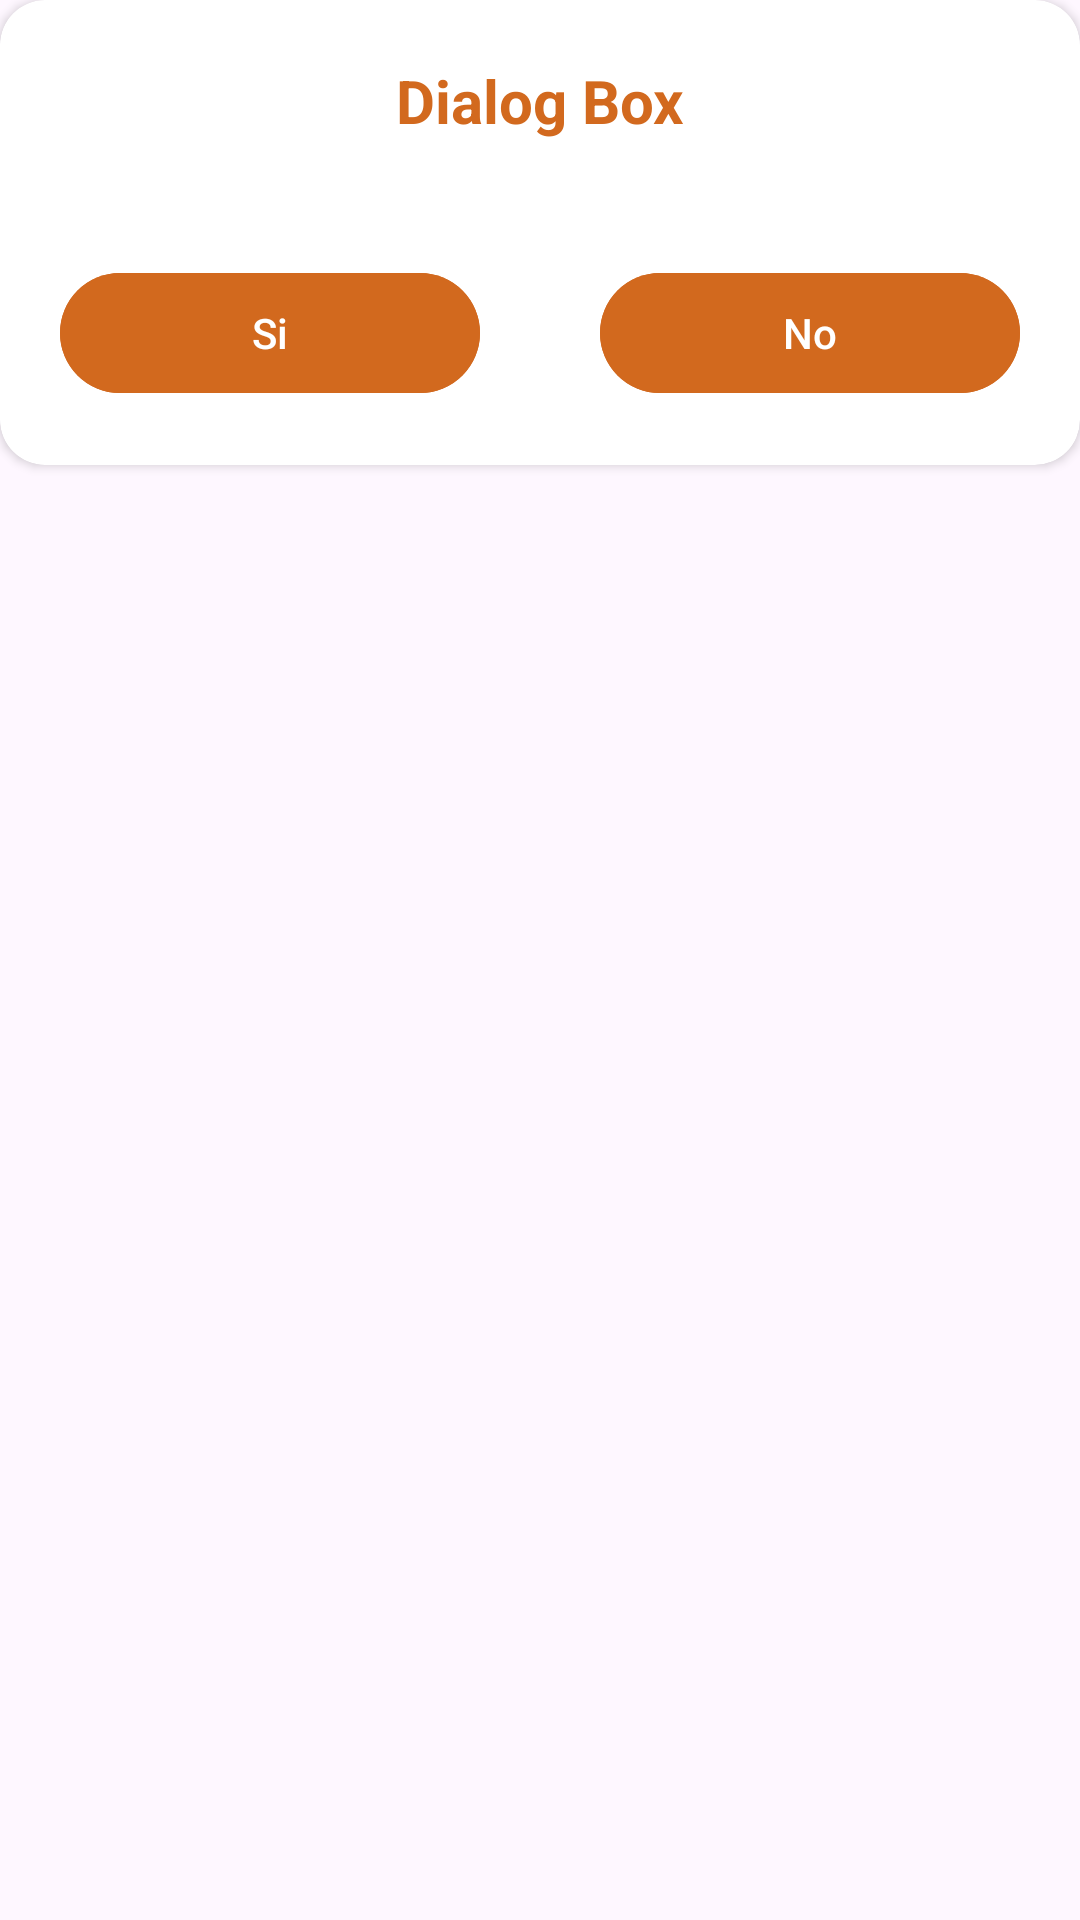

Layout XML and referenced resources for this Android screen:
<!-- AndroidManifest.xml: application theme Theme.DreamTeamManager -->
<!-- res/layout/fragment_custom_dialog.xml -->
<?xml version="1.0" encoding="utf-8"?>
<FrameLayout xmlns:android="http://schemas.android.com/apk/res/android"
    xmlns:app="http://schemas.android.com/apk/res-auto"
    android:layout_width="300dp"
    android:layout_height="wrap_content">

    <androidx.cardview.widget.CardView
        android:id="@+id/cardview"
        android:layout_width="match_parent"
        android:layout_height="wrap_content"
        app:cardCornerRadius="15dp"
        app:layout_constraintBottom_toBottomOf="parent"
        app:layout_constraintEnd_toEndOf="parent"
        app:layout_constraintStart_toStartOf="parent">

        <androidx.constraintlayout.widget.ConstraintLayout
            android:layout_width="match_parent"
            android:layout_height="wrap_content">

            <TextView
                android:id="@+id/dialogTitle"
                android:layout_width="250dp"
                android:layout_height="wrap_content"
                android:layout_margin="20dp"
                android:text="Dialog Box"
                android:textColor="@color/arancione"
                android:textSize="20sp"
                android:textStyle="bold"
                android:textAlignment="center"
                app:layout_constraintBottom_toTopOf="@+id/yesButton"
                app:layout_constraintEnd_toEndOf="parent"
                app:layout_constraintStart_toStartOf="parent"
                app:layout_constraintTop_toTopOf="parent" />

            <com.google.android.material.button.MaterialButton
                android:id="@+id/yesButton"
                android:layout_width="0dp"
                android:layout_height="wrap_content"
                android:layout_margin="20dp"
                android:layout_marginStart="20dp"
                android:layout_marginEnd="10dp"
                android:backgroundTint="@color/arancione"
                android:text="Si"
                android:textColor="@color/white"
                app:layout_constraintBottom_toBottomOf="parent"
                app:layout_constraintEnd_toStartOf="@id/noButton"
                app:layout_constraintHorizontal_chainStyle="packed"
                app:layout_constraintStart_toStartOf="parent"
                app:layout_constraintTop_toBottomOf="@id/dialogTitle" />

            <com.google.android.material.button.MaterialButton
                android:id="@+id/noButton"
                android:layout_width="0dp"
                android:layout_height="wrap_content"
                android:layout_margin="20dp"
                android:layout_marginStart="10dp"
                android:layout_marginEnd="20dp"
                android:backgroundTint="@color/arancione"
                android:text="No"
                android:textColor="@color/white"
                app:layout_constraintBottom_toBottomOf="@id/yesButton"
                app:layout_constraintEnd_toEndOf="parent"
                app:layout_constraintStart_toEndOf="@id/yesButton"
                app:layout_constraintTop_toTopOf="@id/yesButton" />

        </androidx.constraintlayout.widget.ConstraintLayout>
    </androidx.cardview.widget.CardView>
</FrameLayout>
<!-- resources referenced by this layout -->
<resources>
  <color name="arancione">#D2691E</color>
  <color name="white">#FFFFFFFF</color>
  <style name="Theme.DreamTeamManager" parent="Base.Theme.DreamTeamManager" />
  <style name="Base.Theme.DreamTeamManager" parent="Theme.Material3.DayNight.NoActionBar">
          
          
      </style>
</resources>
